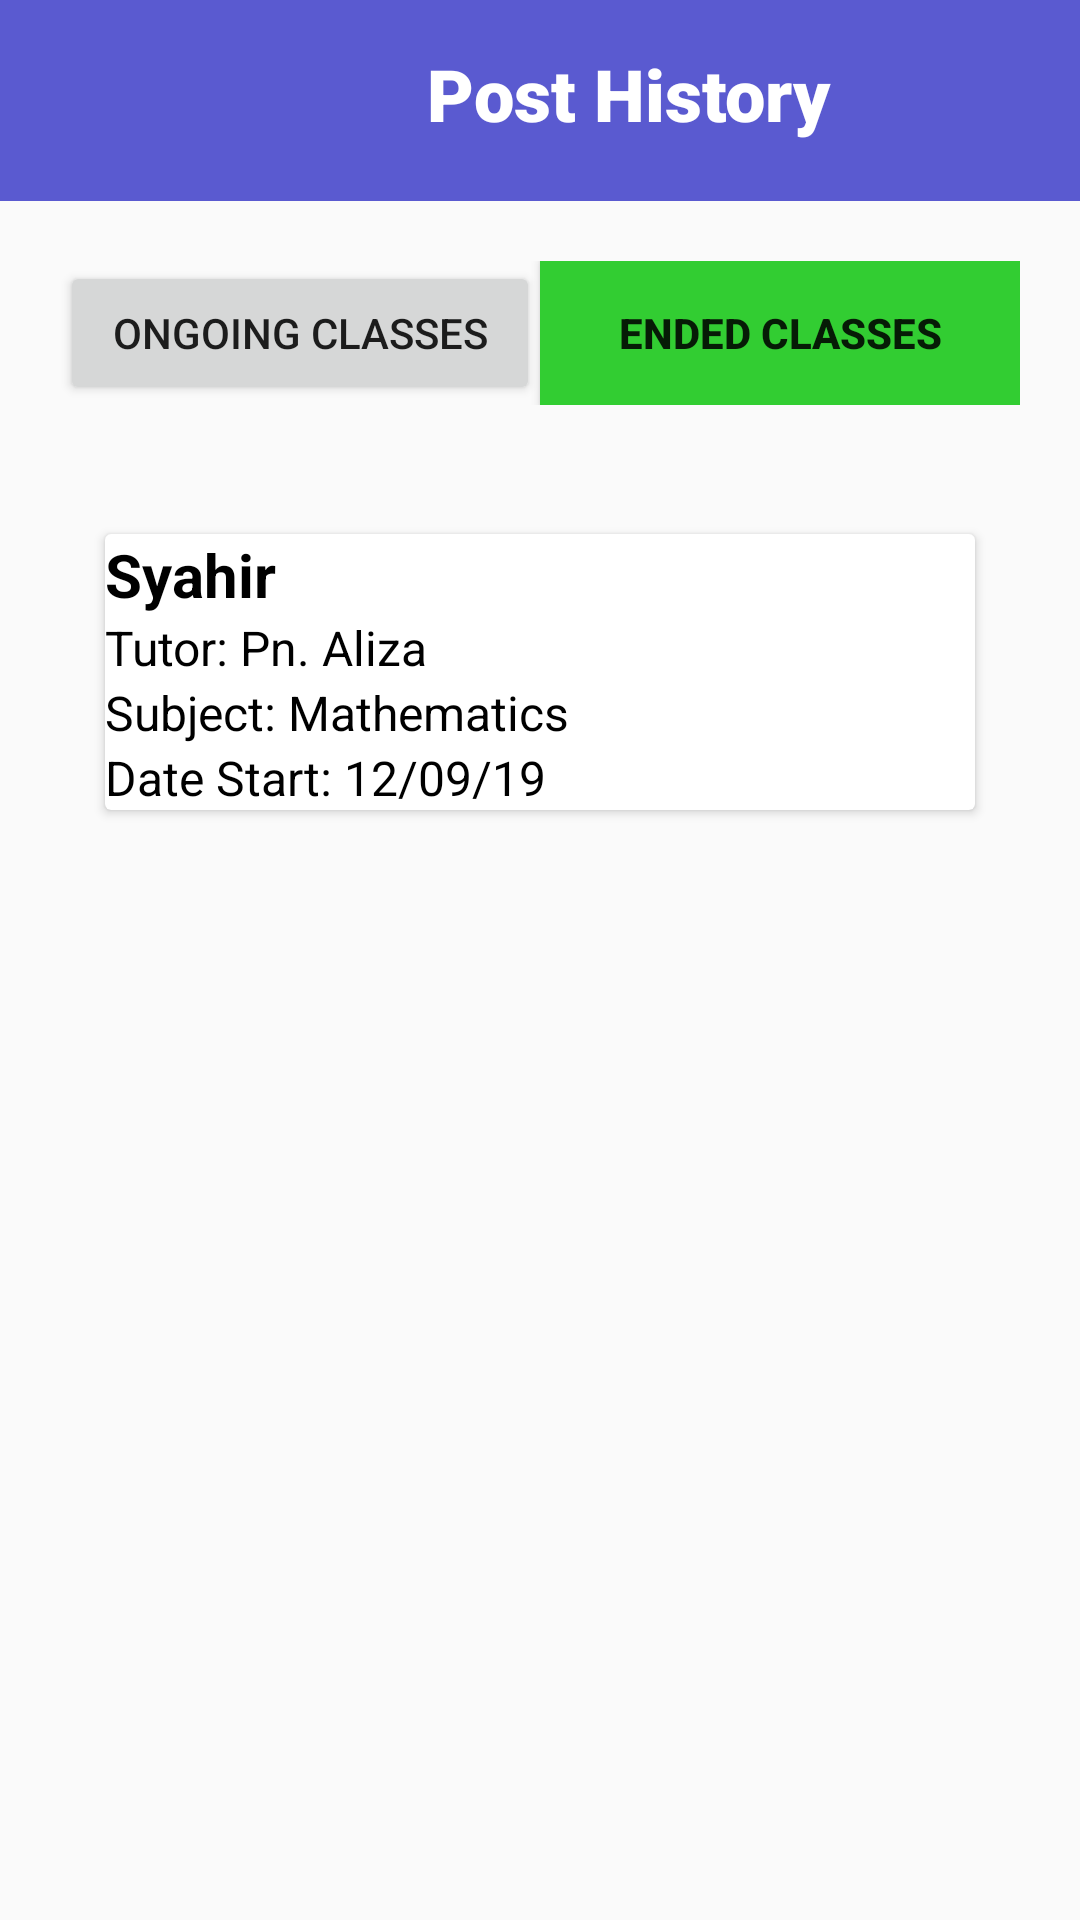

Here is an Android app screen rendered from its layout file. Give the layout XML and the strings, colors and styles it references.
<!-- AndroidManifest.xml: application theme AppTheme -->
<!-- res/layout/activity_posthistoryclosed.xml -->
<?xml version="1.0" encoding="utf-8"?>
<android.support.constraint.ConstraintLayout xmlns:android="http://schemas.android.com/apk/res/android"
    xmlns:app="http://schemas.android.com/apk/res-auto"
    xmlns:tools="http://schemas.android.com/tools"
    android:layout_width="match_parent"
    android:layout_height="match_parent"
    tools:context=".posthistoryclosed">

    <LinearLayout
        android:id="@+id/linearLayout2"
        android:layout_width="match_parent"
        android:layout_height="0dp"
        android:background="#5A5AD0"
        android:orientation="horizontal"
        app:layout_constraintEnd_toEndOf="parent"
        app:layout_constraintStart_toStartOf="parent"
        app:layout_constraintTop_toTopOf="parent">

        <ImageButton
            android:id="@+id/homebtn"
            android:layout_width="59dp"
            android:layout_height="67dp"
            android:background="@null"
            android:scaleType="fitCenter"
            android:src="@drawable/homs" />

        <TextView
            android:id="@+id/textView12"
            android:layout_width="match_parent"
            android:layout_height="match_parent"
            android:layout_margin="15dp"
            android:fontFamily="sans-serif-black"
            android:text="Post History"
            android:textAlignment="center"
            android:textColor="@android:color/background_light"
            android:textSize="24sp" />

    </LinearLayout>

    <LinearLayout
        android:id="@+id/linearLayout4"
        android:layout_width="match_parent"
        android:layout_height="0dp"
        android:layout_margin="20dp"
        android:orientation="horizontal"
        app:layout_constraintEnd_toEndOf="parent"
        app:layout_constraintStart_toStartOf="parent"
        app:layout_constraintTop_toBottomOf="@+id/linearLayout2">

        <Button
            android:id="@+id/ongoingbtn"
            android:layout_width="match_parent"
            android:layout_height="match_parent"
            android:layout_weight="1"
            android:text="Ongoing Classes" />

        <Button
            android:id="@+id/closedbtn"
            android:layout_width="match_parent"
            android:layout_height="match_parent"
            android:layout_weight="1"
            android:background="#32CD32"
            android:text="Ended Classes"
            android:textStyle="bold" />

    </LinearLayout>
    <LinearLayout
        android:id="@+id/linearLayout"
        android:layout_width="match_parent"
        android:layout_height="0dp"
        android:layout_marginTop="8dp"
        android:orientation="vertical"
        app:layout_constraintBottom_toBottomOf="parent"
        app:layout_constraintEnd_toEndOf="parent"
        app:layout_constraintStart_toStartOf="parent"
        app:layout_constraintTop_toBottomOf="@+id/linearLayout4">

        <ScrollView
            android:layout_width="match_parent"
            android:layout_height="match_parent"
            android:layout_margin="20dp">

            <LinearLayout
                android:layout_width="match_parent"
                android:layout_height="match_parent"
                android:orientation="vertical">

                <android.support.v7.widget.CardView
                    android:id="@+id/dashboardCard"
                    android:layout_width="match_parent"
                    android:layout_height="match_parent"
                    android:layout_margin="15dp">

                    <LinearLayout
                        android:layout_width="match_parent"
                        android:layout_height="wrap_content"
                        android:layout_weight="0.2"
                        android:orientation="vertical">

                        <TextView
                            android:id="@+id/dashCardNameTxt"
                            android:layout_width="match_parent"
                            android:layout_height="wrap_content"
                            android:text="Syahir"
                            android:textColor="@android:color/black"
                            android:textSize="20sp"
                            android:textStyle="bold" />

                        <TextView
                            android:id="@+id/dashCardTutorTxt"
                            android:layout_width="match_parent"
                            android:layout_height="wrap_content"
                            android:text="Tutor: Pn. Aliza"
                            android:textColor="@android:color/black"
                            android:textSize="16sp" />

                        <TextView
                            android:id="@+id/dashCardSubjectTxt"
                            android:layout_width="match_parent"
                            android:layout_height="wrap_content"
                            android:text="Subject: Mathematics"
                            android:textColor="@android:color/black"
                            android:textSize="16sp" />

                        <TextView
                            android:id="@+id/dashCardTimeTxt"
                            android:layout_width="match_parent"
                            android:layout_height="wrap_content"
                            android:text="Date Start: 12/09/19"
                            android:textColor="@android:color/black"
                            android:textSize="16sp" />

                    </LinearLayout>

                </android.support.v7.widget.CardView>
            </LinearLayout>
        </ScrollView>
    </LinearLayout>

</android.support.constraint.ConstraintLayout>
<!-- resources referenced by this layout -->
<resources>
  <style name="AppTheme" parent="Theme.AppCompat.Light.DarkActionBar">
          
          <item name="colorPrimary">@color/colorPrimary</item>
          <item name="colorPrimaryDark">@color/colorPrimaryDark</item>
          <item name="colorAccent">@color/colorAccent</item>
      </style>
  <!-- not gathered from this repository: default colours our renderer supplied (Android Studio template values) -->
  <color name="colorPrimary">#FF6200EE</color>
  <color name="colorPrimaryDark">#FF3700B3</color>
  <color name="colorAccent">#FF03DAC5</color>
</resources>
